Photos from the image-classification dataset "data" in the GitHub repository Kymer0615/GraffitiTagGeneration. Its 2 classes are: graffiti, text.

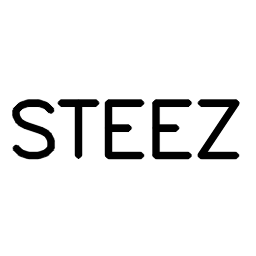
Label: text

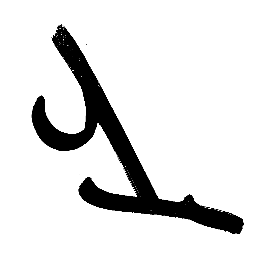
Label: graffiti

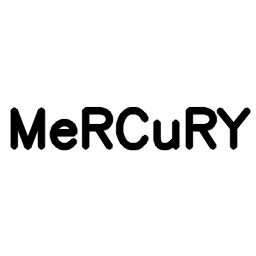
Label: text

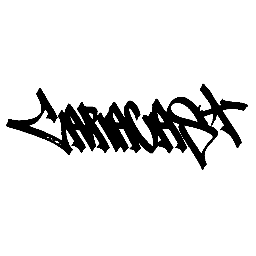
Label: graffiti

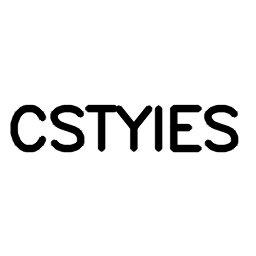
Label: text

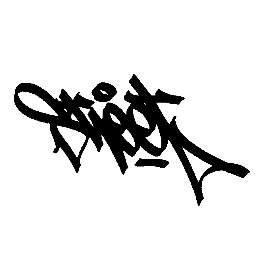
Label: graffiti
